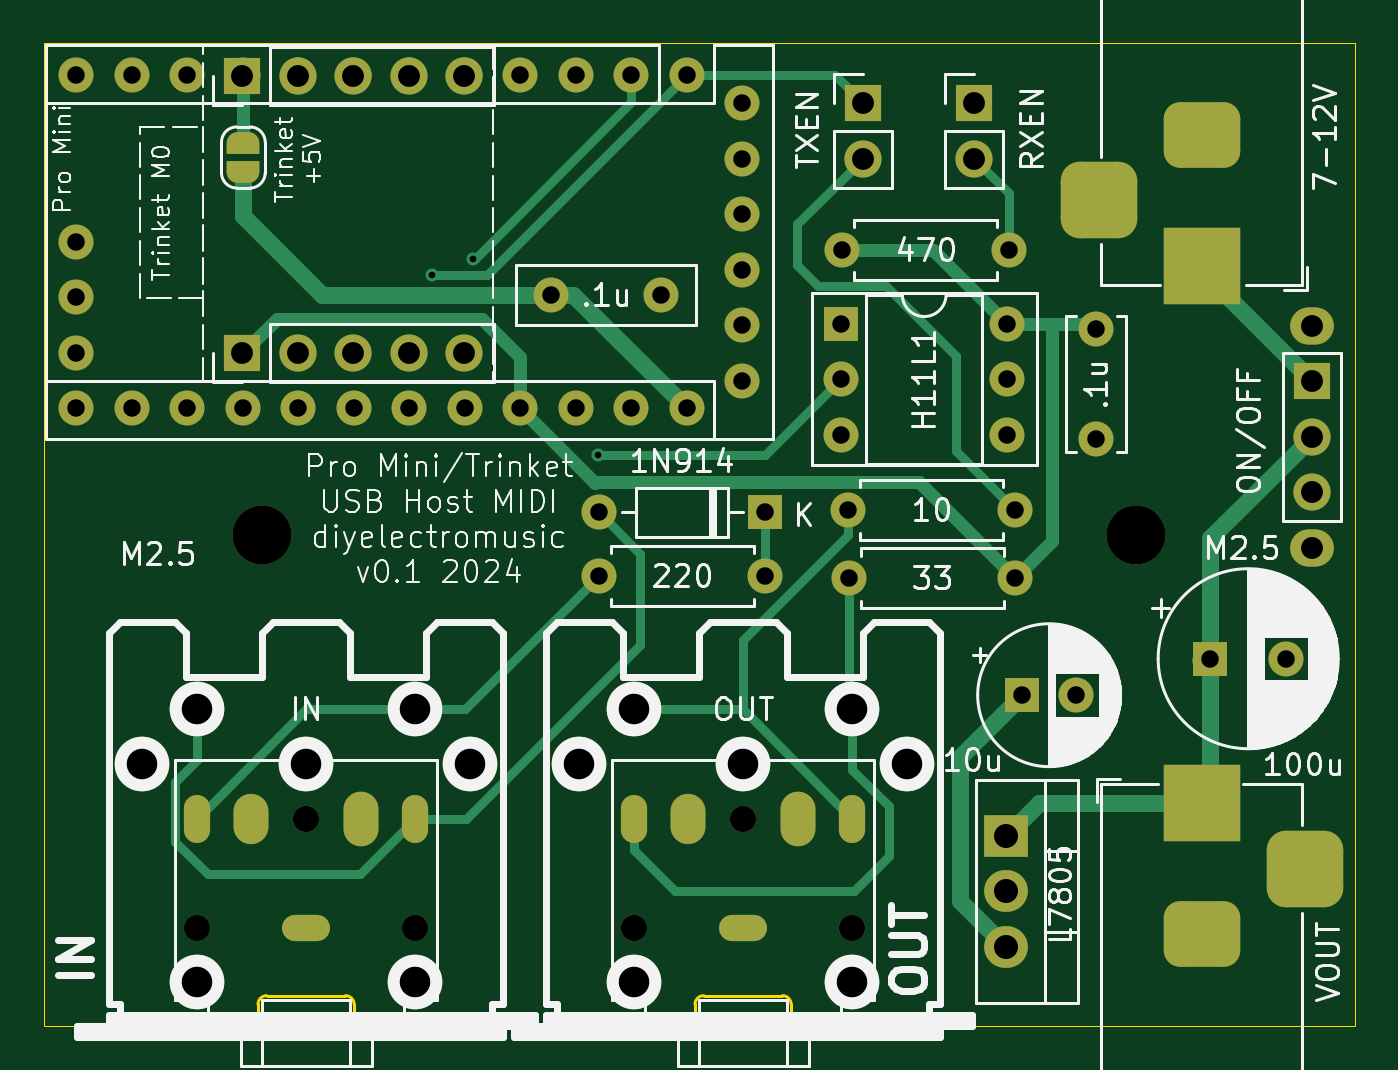
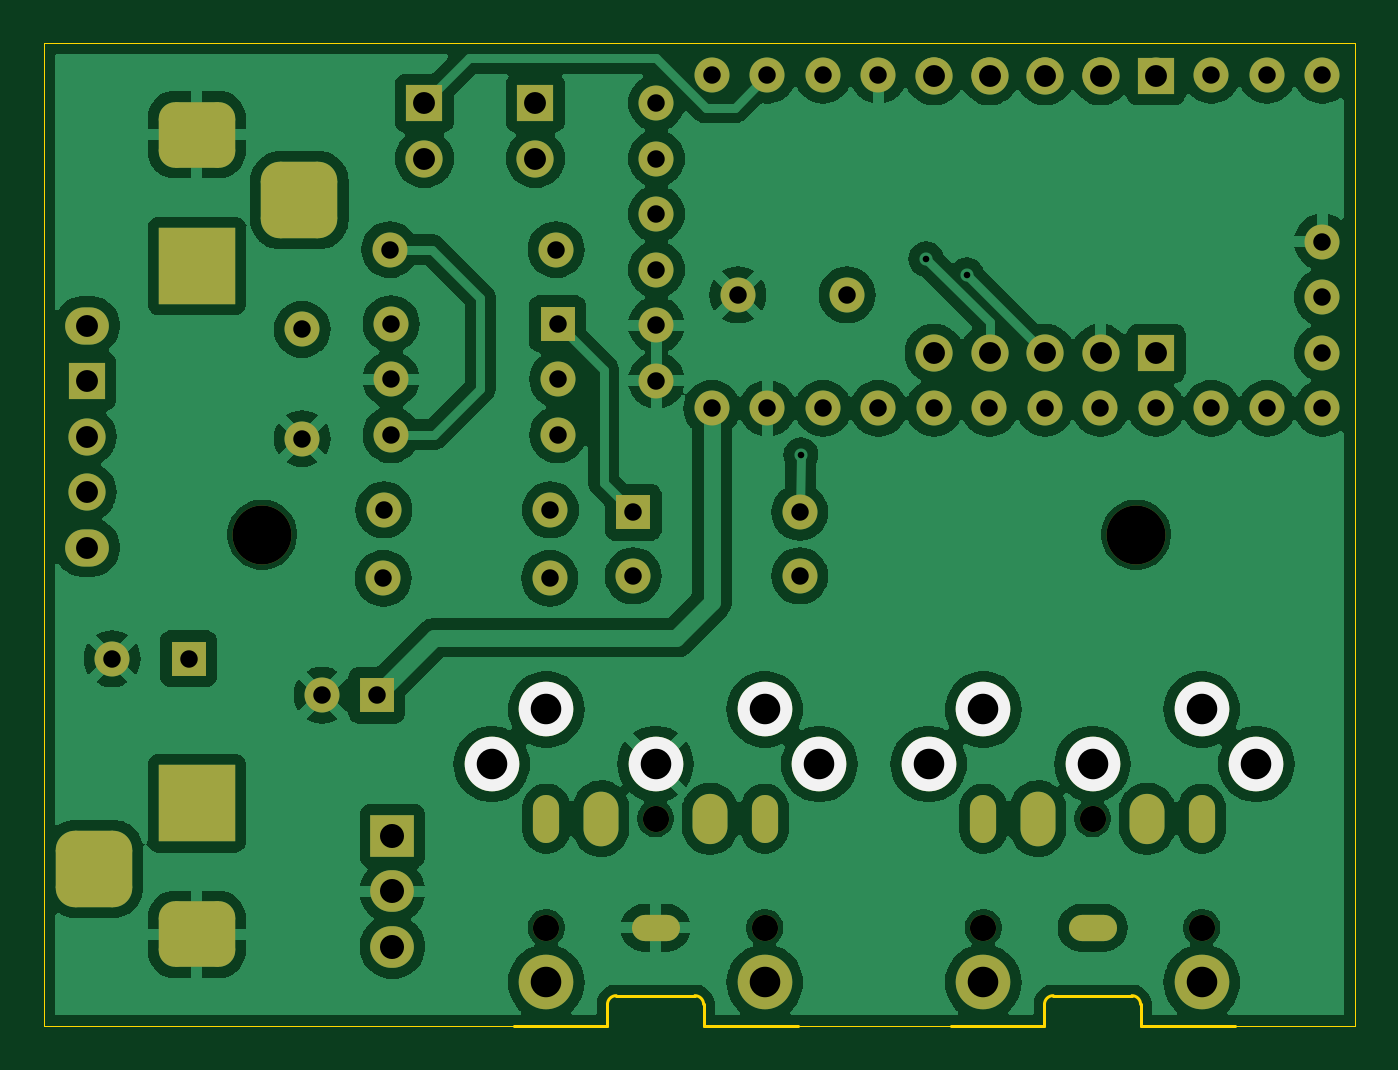
Circuit board: 8 layer files. Board 60.0 x 45.0 mm.
- bottom_copper: ArduinoProMiniMIDIUSBHost-B_Cu.gbr (165229 bytes)
- bottom_mask: ArduinoProMiniMIDIUSBHost-B_Mask.gbr (5581 bytes)
- bottom_silk: ArduinoProMiniMIDIUSBHost-B_Silkscreen.gbr (780 bytes)
- outline: ArduinoProMiniMIDIUSBHost-Edge_Cuts.gbr (1683 bytes)
- top_copper: ArduinoProMiniMIDIUSBHost-F_Cu.gbr (15543 bytes)
- top_mask: ArduinoProMiniMIDIUSBHost-F_Mask.gbr (6525 bytes)
- top_silk: ArduinoProMiniMIDIUSBHost-F_Silkscreen.gbr (90386 bytes)
- drill: ArduinoProMiniMIDIUSBHost.drl (3310 bytes)

=== bottom_copper: ArduinoProMiniMIDIUSBHost-B_Cu.gbr (165229 bytes, source omitted) ===
=== bottom_mask: ArduinoProMiniMIDIUSBHost-B_Mask.gbr ===
%TF.GenerationSoftware,KiCad,Pcbnew,8.0.3*%
%TF.CreationDate,2024-07-08T19:30:15+01:00*%
%TF.ProjectId,ArduinoProMiniMIDIUSBHost,41726475-696e-46f5-9072-6f4d696e694d,rev?*%
%TF.SameCoordinates,Original*%
%TF.FileFunction,Soldermask,Bot*%
%TF.FilePolarity,Negative*%
%FSLAX46Y46*%
G04 Gerber Fmt 4.6, Leading zero omitted, Abs format (unit mm)*
G04 Created by KiCad (PCBNEW 8.0.3) date 2024-07-08 19:30:15*
%MOMM*%
%LPD*%
G01*
G04 APERTURE LIST*
G04 Aperture macros list*
%AMRoundRect*
0 Rectangle with rounded corners*
0 $1 Rounding radius*
0 $2 $3 $4 $5 $6 $7 $8 $9 X,Y pos of 4 corners*
0 Add a 4 corners polygon primitive as box body*
4,1,4,$2,$3,$4,$5,$6,$7,$8,$9,$2,$3,0*
0 Add four circle primitives for the rounded corners*
1,1,$1+$1,$2,$3*
1,1,$1+$1,$4,$5*
1,1,$1+$1,$6,$7*
1,1,$1+$1,$8,$9*
0 Add four rect primitives between the rounded corners*
20,1,$1+$1,$2,$3,$4,$5,0*
20,1,$1+$1,$4,$5,$6,$7,0*
20,1,$1+$1,$6,$7,$8,$9,0*
20,1,$1+$1,$8,$9,$2,$3,0*%
G04 Aperture macros list end*
%ADD10C,2.499360*%
%ADD11C,1.600000*%
%ADD12O,1.600000X1.600000*%
%ADD13R,1.600000X1.600000*%
%ADD14C,2.700000*%
%ADD15C,1.200000*%
%ADD16O,1.200000X2.200000*%
%ADD17O,1.600000X2.300000*%
%ADD18O,2.200000X1.200000*%
%ADD19O,1.600000X2.500000*%
%ADD20O,2.000000X1.700000*%
%ADD21R,1.700000X1.700000*%
%ADD22O,1.700000X1.700000*%
%ADD23R,3.500000X3.500000*%
%ADD24RoundRect,0.750000X1.000000X-0.750000X1.000000X0.750000X-1.000000X0.750000X-1.000000X-0.750000X0*%
%ADD25RoundRect,0.875000X0.875000X-0.875000X0.875000X0.875000X-0.875000X0.875000X-0.875000X-0.875000X0*%
%ADD26R,2.000000X1.905000*%
%ADD27O,2.000000X1.905000*%
%ADD28RoundRect,0.750000X-1.000000X0.750000X-1.000000X-0.750000X1.000000X-0.750000X1.000000X0.750000X0*%
%ADD29RoundRect,0.875000X-0.875000X0.875000X-0.875000X-0.875000X0.875000X-0.875000X0.875000X0.875000X0*%
G04 APERTURE END LIST*
D10*
%TO.C,IN1*%
X106998740Y-92997700D03*
X117001260Y-92997700D03*
X119498080Y-83002800D03*
X112000000Y-83000260D03*
X104501920Y-83002800D03*
X116996180Y-80500900D03*
X107003820Y-80500900D03*
%TD*%
D11*
%TO.C,U1*%
X129420000Y-51480000D03*
D12*
X126880000Y-51480000D03*
X124340000Y-51480000D03*
X121800000Y-51480000D03*
X119260000Y-51480000D03*
X116720000Y-51480000D03*
X114180000Y-51480000D03*
X111640000Y-51480000D03*
X109100000Y-51480000D03*
X106560000Y-51480000D03*
X104020000Y-51480000D03*
X101480000Y-51480000D03*
X101480000Y-66720000D03*
X104020000Y-66720000D03*
X106560000Y-66720000D03*
X109100000Y-66720000D03*
X111640000Y-66720000D03*
X114180000Y-66720000D03*
X116720000Y-66720000D03*
X119260000Y-66720000D03*
X121800000Y-66720000D03*
X124340000Y-66720000D03*
X126880000Y-66720000D03*
X129420000Y-66720000D03*
X101480000Y-64180000D03*
X101480000Y-61640000D03*
X101480000Y-59100000D03*
X131960000Y-52750000D03*
X131960000Y-55290000D03*
X131960000Y-57830000D03*
X131960000Y-60370000D03*
X131960000Y-62910000D03*
X131960000Y-65450000D03*
%TD*%
D13*
%TO.C,C5*%
X144757621Y-79850000D03*
D11*
X147257621Y-79850000D03*
%TD*%
D14*
%TO.C,MK1*%
X110000000Y-72500000D03*
%TD*%
D11*
%TO.C,R3*%
X125400000Y-74390000D03*
D12*
X133020000Y-74390000D03*
%TD*%
D15*
%TO.C,J1*%
X107000000Y-90500000D03*
X107000000Y-93000000D03*
X112000000Y-85500000D03*
X117000000Y-90500000D03*
X117000000Y-93000000D03*
D16*
X107000000Y-85500000D03*
D17*
X109500000Y-85500000D03*
D18*
X112000000Y-90500000D03*
D16*
X117000000Y-85500000D03*
D19*
X114500000Y-85500000D03*
%TD*%
D20*
%TO.C,SW1*%
X158020000Y-62935000D03*
D21*
X158020000Y-65475000D03*
D22*
X158020000Y-68015000D03*
X158020000Y-70555000D03*
D20*
X158020000Y-73095000D03*
%TD*%
D15*
%TO.C,J2*%
X127000000Y-90500000D03*
X127000000Y-93000000D03*
X132000000Y-85500000D03*
X137000000Y-90500000D03*
X137000000Y-93000000D03*
D16*
X127000000Y-85500000D03*
D17*
X129500000Y-85500000D03*
D18*
X132000000Y-90500000D03*
D16*
X137000000Y-85500000D03*
D19*
X134500000Y-85500000D03*
%TD*%
D11*
%TO.C,R1*%
X144460000Y-74500000D03*
D12*
X136840000Y-74500000D03*
%TD*%
D13*
%TO.C,C2*%
X153367349Y-78180000D03*
D11*
X156867349Y-78180000D03*
%TD*%
D21*
%TO.C,J4*%
X137500000Y-52750000D03*
D22*
X137500000Y-55290000D03*
%TD*%
D11*
%TO.C,C6*%
X123230000Y-61530000D03*
X128230000Y-61530000D03*
%TD*%
%TO.C,R7*%
X136550000Y-59460000D03*
D12*
X144170000Y-59460000D03*
%TD*%
D14*
%TO.C,MK2*%
X150000000Y-72500000D03*
%TD*%
D13*
%TO.C,U4*%
X136480000Y-62850000D03*
D12*
X136480000Y-65390000D03*
X136480000Y-67930000D03*
X144100000Y-67930000D03*
X144100000Y-65390000D03*
X144100000Y-62850000D03*
%TD*%
D21*
%TO.C,J7*%
X142580000Y-52750000D03*
D22*
X142580000Y-55290000D03*
%TD*%
D23*
%TO.C,J6*%
X153000000Y-84800000D03*
D24*
X153000000Y-90800000D03*
D25*
X157700000Y-87800000D03*
%TD*%
D26*
%TO.C,U3*%
X144045000Y-86290000D03*
D27*
X144045000Y-88830000D03*
X144045000Y-91370000D03*
%TD*%
D11*
%TO.C,C3*%
X148170000Y-68110000D03*
X148170000Y-63110000D03*
%TD*%
D10*
%TO.C,OUT1*%
X126998740Y-92997700D03*
X137001260Y-92997700D03*
X139498080Y-83002800D03*
X132000000Y-83000260D03*
X124501920Y-83002800D03*
X136996180Y-80500900D03*
X127003820Y-80500900D03*
%TD*%
D23*
%TO.C,J5*%
X153000000Y-60198000D03*
D28*
X153000000Y-54198000D03*
D29*
X148300000Y-57198000D03*
%TD*%
D13*
%TO.C,D1*%
X133020000Y-71480000D03*
D12*
X125400000Y-71480000D03*
%TD*%
D21*
%TO.C,J8*%
X109090000Y-51500000D03*
D22*
X111630000Y-51500000D03*
X114170000Y-51500000D03*
X116710000Y-51500000D03*
X119250000Y-51500000D03*
%TD*%
D21*
%TO.C,J3*%
X109090000Y-64200000D03*
D22*
X111630000Y-64200000D03*
X114170000Y-64200000D03*
X116710000Y-64200000D03*
X119250000Y-64200000D03*
%TD*%
D11*
%TO.C,R2*%
X136810000Y-71370000D03*
D12*
X144430000Y-71370000D03*
%TD*%
M02*

=== bottom_silk: ArduinoProMiniMIDIUSBHost-B_Silkscreen.gbr ===
%TF.GenerationSoftware,KiCad,Pcbnew,8.0.3*%
%TF.CreationDate,2024-07-08T19:30:15+01:00*%
%TF.ProjectId,ArduinoProMiniMIDIUSBHost,41726475-696e-46f5-9072-6f4d696e694d,rev?*%
%TF.SameCoordinates,Original*%
%TF.FileFunction,Legend,Bot*%
%TF.FilePolarity,Positive*%
%FSLAX46Y46*%
G04 Gerber Fmt 4.6, Leading zero omitted, Abs format (unit mm)*
G04 Created by KiCad (PCBNEW 8.0.3) date 2024-07-08 19:30:15*
%MOMM*%
%LPD*%
G01*
G04 APERTURE LIST*
%ADD10C,2.499360*%
G04 APERTURE END LIST*
D10*
%TO.C,IN1*%
X119498080Y-83002800D03*
X112000000Y-83000260D03*
X104501920Y-83002800D03*
X116996180Y-80500900D03*
X107003820Y-80500900D03*
%TD*%
%TO.C,OUT1*%
X139498080Y-83002800D03*
X132000000Y-83000260D03*
X124501920Y-83002800D03*
X136996180Y-80500900D03*
X127003820Y-80500900D03*
%TD*%
M02*

=== outline: ArduinoProMiniMIDIUSBHost-Edge_Cuts.gbr ===
%TF.GenerationSoftware,KiCad,Pcbnew,8.0.3*%
%TF.CreationDate,2024-07-08T19:30:15+01:00*%
%TF.ProjectId,ArduinoProMiniMIDIUSBHost,41726475-696e-46f5-9072-6f4d696e694d,rev?*%
%TF.SameCoordinates,Original*%
%TF.FileFunction,Profile,NP*%
%FSLAX46Y46*%
G04 Gerber Fmt 4.6, Leading zero omitted, Abs format (unit mm)*
G04 Created by KiCad (PCBNEW 8.0.3) date 2024-07-08 19:30:15*
%MOMM*%
%LPD*%
G01*
G04 APERTURE LIST*
%TA.AperFunction,Profile*%
%ADD10C,0.050000*%
%TD*%
%TA.AperFunction,Profile*%
%ADD11C,0.120000*%
%TD*%
G04 APERTURE END LIST*
D10*
X138500000Y-95000000D02*
X160000000Y-95000000D01*
X160000000Y-50000000D02*
X160000000Y-95000000D01*
X100000000Y-95000000D02*
X105500000Y-95000000D01*
X118500000Y-95000000D02*
X125500000Y-95000000D01*
X160000000Y-50000000D02*
X100000000Y-50000000D01*
X100000000Y-50000000D02*
X100000000Y-95000000D01*
D11*
%TO.C,J1*%
X109800000Y-94000000D02*
X109800000Y-95000000D01*
X109800000Y-95000000D02*
X105500000Y-95000000D01*
X113800000Y-93600000D02*
X110200000Y-93600000D01*
X114200000Y-94000000D02*
X114200000Y-95000000D01*
X114200000Y-95000000D02*
X118500000Y-95000000D01*
X109800000Y-94000000D02*
G75*
G02*
X110200000Y-93600000I400002J-2D01*
G01*
X113800000Y-93600000D02*
G75*
G02*
X114200000Y-94000000I0J-400000D01*
G01*
%TO.C,J2*%
X129800000Y-94000000D02*
X129800000Y-95000000D01*
X129800000Y-95000000D02*
X125500000Y-95000000D01*
X133800000Y-93600000D02*
X130200000Y-93600000D01*
X134200000Y-94000000D02*
X134200000Y-95000000D01*
X134200000Y-95000000D02*
X138500000Y-95000000D01*
X129800000Y-94000000D02*
G75*
G02*
X130200000Y-93600000I400002J-2D01*
G01*
X133800000Y-93600000D02*
G75*
G02*
X134200000Y-94000000I0J-400000D01*
G01*
%TD*%
M02*

=== top_copper: ArduinoProMiniMIDIUSBHost-F_Cu.gbr (15543 bytes, source omitted) ===
=== top_mask: ArduinoProMiniMIDIUSBHost-F_Mask.gbr (6525 bytes, source omitted) ===
=== top_silk: ArduinoProMiniMIDIUSBHost-F_Silkscreen.gbr (90386 bytes, source omitted) ===
=== drill: ArduinoProMiniMIDIUSBHost.drl ===
M48
; DRILL file {KiCad 8.0.3} date 2024-07-08T19:30:17+0100
; FORMAT={-:-/ absolute / inch / decimal}
; #@! TF.CreationDate,2024-07-08T19:30:17+01:00
; #@! TF.GenerationSoftware,Kicad,Pcbnew,8.0.3
; #@! TF.FileFunction,MixedPlating,1,2
FMAT,2
INCH
; #@! TA.AperFunction,Plated,PTH,ViaDrill
T1C0.0118
; #@! TA.AperFunction,Plated,PTH,ComponentDrill
T2C0.0157
; #@! TA.AperFunction,Plated,PTH,ComponentDrill
T3C0.0315
; #@! TA.AperFunction,Plated,PTH,ComponentDrill
T4C0.0394
; #@! TA.AperFunction,Plated,PTH,ComponentDrill
T5C0.0433
; #@! TA.AperFunction,Plated,PTH,ComponentDrill
T6C0.0550
; #@! TA.AperFunction,NonPlated,NPTH,ComponentDrill
T7C0.0472
; #@! TA.AperFunction,NonPlated,NPTH,ComponentDrill
T8C0.0550
; #@! TA.AperFunction,NonPlated,NPTH,ComponentDrill
T9C0.1063
%
G90
G05
T1
X4.6362Y-2.3866
X4.7094Y-2.3575
X4.935Y-2.7106
T3
X3.9953Y-2.0268
X3.9953Y-2.3268
X3.9953Y-2.4268
X3.9953Y-2.5268
X3.9953Y-2.6268
X4.0953Y-2.0268
X4.0953Y-2.6268
X4.1953Y-2.0268
X4.1953Y-2.6268
X4.2953Y-2.0268
X4.2953Y-2.6268
X4.3953Y-2.0268
X4.3953Y-2.6268
X4.4953Y-2.0268
X4.4953Y-2.6268
X4.5953Y-2.0268
X4.5953Y-2.6268
X4.6953Y-2.0268
X4.6953Y-2.6268
X4.7953Y-2.0268
X4.7953Y-2.6268
X4.8516Y-2.4224
X4.8953Y-2.0268
X4.8953Y-2.6268
X4.937Y-2.8142
X4.937Y-2.9287
X4.9953Y-2.0268
X4.9953Y-2.6268
X5.0484Y-2.4224
X5.0953Y-2.0268
X5.0953Y-2.6268
X5.1953Y-2.0768
X5.1953Y-2.1768
X5.1953Y-2.2768
X5.1953Y-2.3768
X5.1953Y-2.4768
X5.1953Y-2.5768
X5.237Y-2.8142
X5.237Y-2.9287
X5.3732Y-2.4744
X5.3732Y-2.5744
X5.3732Y-2.6744
X5.376Y-2.3409
X5.3862Y-2.8098
X5.3874Y-2.9331
X5.6732Y-2.4744
X5.6732Y-2.5744
X5.6732Y-2.6744
X5.676Y-2.3409
X5.6862Y-2.8098
X5.6874Y-2.9331
X5.6991Y-3.1437
X5.7975Y-3.1437
X5.8335Y-2.4846
X5.8335Y-2.6815
X6.0381Y-3.078
X6.1759Y-3.078
T4
X4.2949Y-2.0276
X4.2949Y-2.5276
X4.3949Y-2.0276
X4.3949Y-2.5276
X4.4949Y-2.0276
X4.4949Y-2.5276
X4.5949Y-2.0276
X4.5949Y-2.5276
X4.6949Y-2.0276
X4.6949Y-2.5276
X5.4134Y-2.0768
X5.4134Y-2.1768
X5.6134Y-2.0768
X5.6134Y-2.1768
X6.2213Y-2.4778
X6.2213Y-2.5778
X6.2213Y-2.6778
X6.2213Y-2.7778
X6.2213Y-2.8778
T5
X5.6711Y-3.3972
X5.6711Y-3.4972
X5.6711Y-3.5972
T6
X4.1142Y-3.2678
X4.2127Y-3.1693
X4.4094Y-3.2677
X4.6061Y-3.1693
X4.7046Y-3.2678
X4.9017Y-3.2678
X5.0002Y-3.1693
X5.1969Y-3.2677
X5.3936Y-3.1693
X5.4921Y-3.2678
T7
X4.2126Y-3.563
X4.2126Y-3.6614
X4.4094Y-3.3661
X4.6063Y-3.563
X4.6063Y-3.6614
X5.0Y-3.563
X5.0Y-3.6614
X5.1969Y-3.3661
X5.3937Y-3.563
X5.3937Y-3.6614
T8
X4.2125Y-3.6613
X4.6063Y-3.6613
X5.0Y-3.6613
X5.3938Y-3.6613
T9
X4.3307Y-2.8543
X5.9055Y-2.8543
T2
G00X4.2126Y-3.3465
M15
G01X4.2126Y-3.3858
M16
G05
G00X4.3898Y-3.563
M15
G01X4.4291Y-3.563
M16
G05
G00X4.6063Y-3.3858
M15
G01X4.6063Y-3.3465
M16
G05
G00X5.0Y-3.3465
M15
G01X5.0Y-3.3858
M16
G05
G00X5.1772Y-3.563
M15
G01X5.2165Y-3.563
M16
G05
G00X5.3937Y-3.3858
M15
G01X5.3937Y-3.3465
M16
G05
T3
G00X4.311Y-3.3524
M15
G01X4.311Y-3.3799
M16
G05
G00X4.5079Y-3.3799
M15
G01X4.5079Y-3.3524
M16
G05
G00X5.0984Y-3.3524
M15
G01X5.0984Y-3.3799
M16
G05
G00X5.2953Y-3.3799
M15
G01X5.2953Y-3.3524
M16
G05
T4
G00X5.8386Y-2.2125
M15
G01X5.8386Y-2.2913
M16
G05
G00X6.063Y-2.1338
M15
G01X5.9843Y-2.1338
M16
G05
G00X6.063Y-2.37
M15
G01X5.9843Y-2.37
M16
G05
G00X5.9843Y-3.3386
M15
G01X6.063Y-3.3386
M16
G05
G00X5.9843Y-3.5748
M15
G01X6.063Y-3.5748
M16
G05
G00X6.2087Y-3.4961
M15
G01X6.2087Y-3.4173
M16
G05
M30

